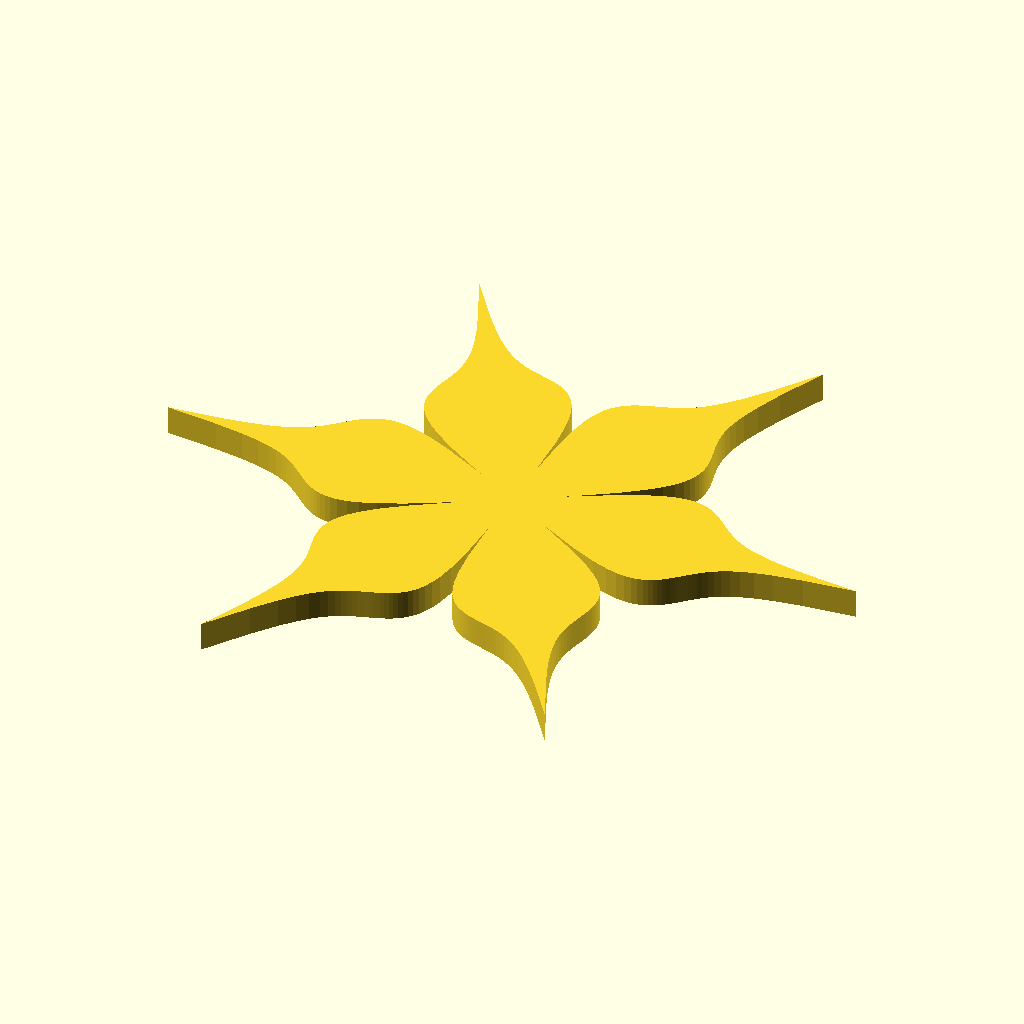
Cell 1: rendered with the file's own defaults.
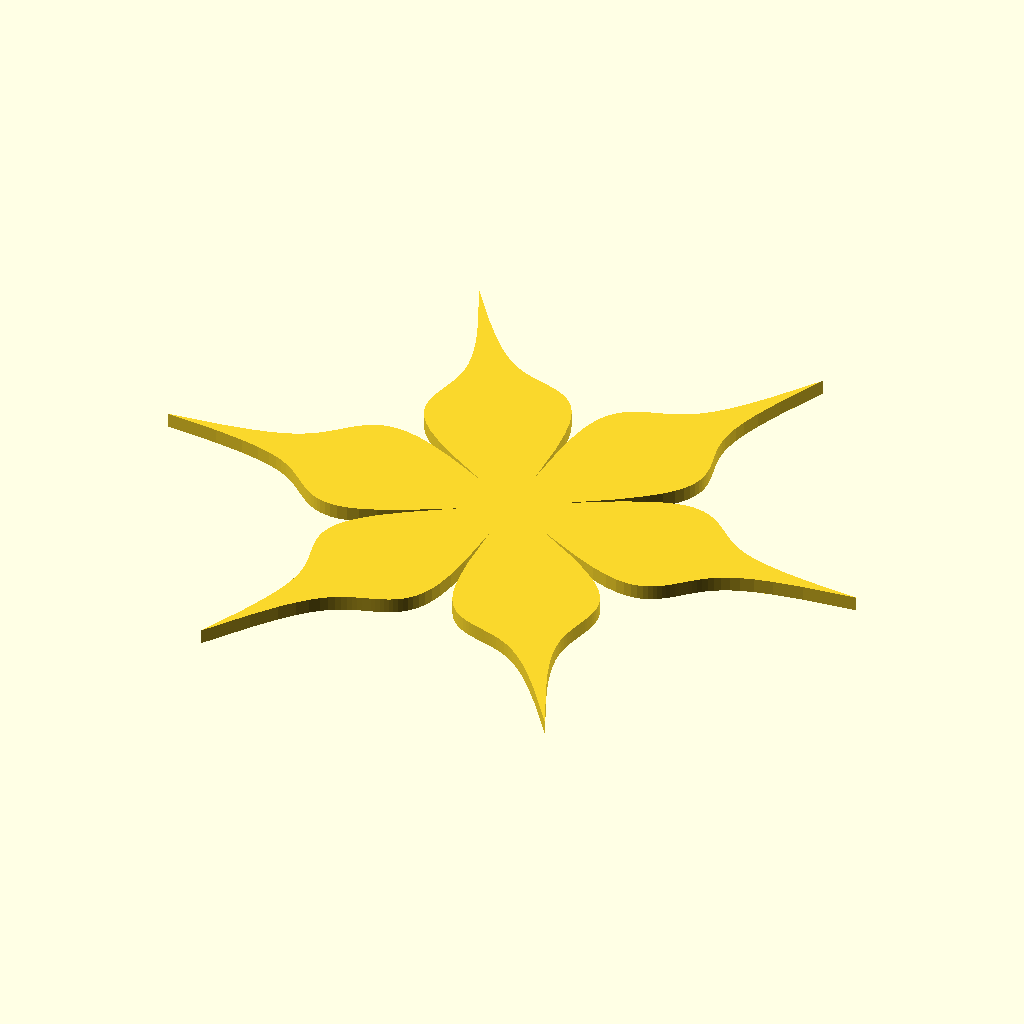
Cell 2: K = 20 (everything else at default).
The same orthographic view direction (rotation 55°, 0°, 25°; colour scheme Cornfield) for every cell, with the view re-fitted per cell, so scale and position can differ between cells.
Source of the model, laser-cutting/2018-11-24--lotus-relief-picture/making-of/01-lotus-shape.scad:
K = 10;
function r(a) = (1 + (((abs(cos(a*3)))+(0.25-(abs(cos(a*3+90))))*2)
                     / (2+abs(cos(a*6+90))*8))
                 ) * 0.7;
function fx(a) = cos(a) * r(a) * K;
function fy(a) = sin(a) * r(a) * K;
function points() = [for(a=[0:360]) [fx(a), fy(a)]];

module lotus() {
    polygon(points());
}

lotus();
Parameter table extracted from the source (name, type, default, range or options):
K: number, default 10
